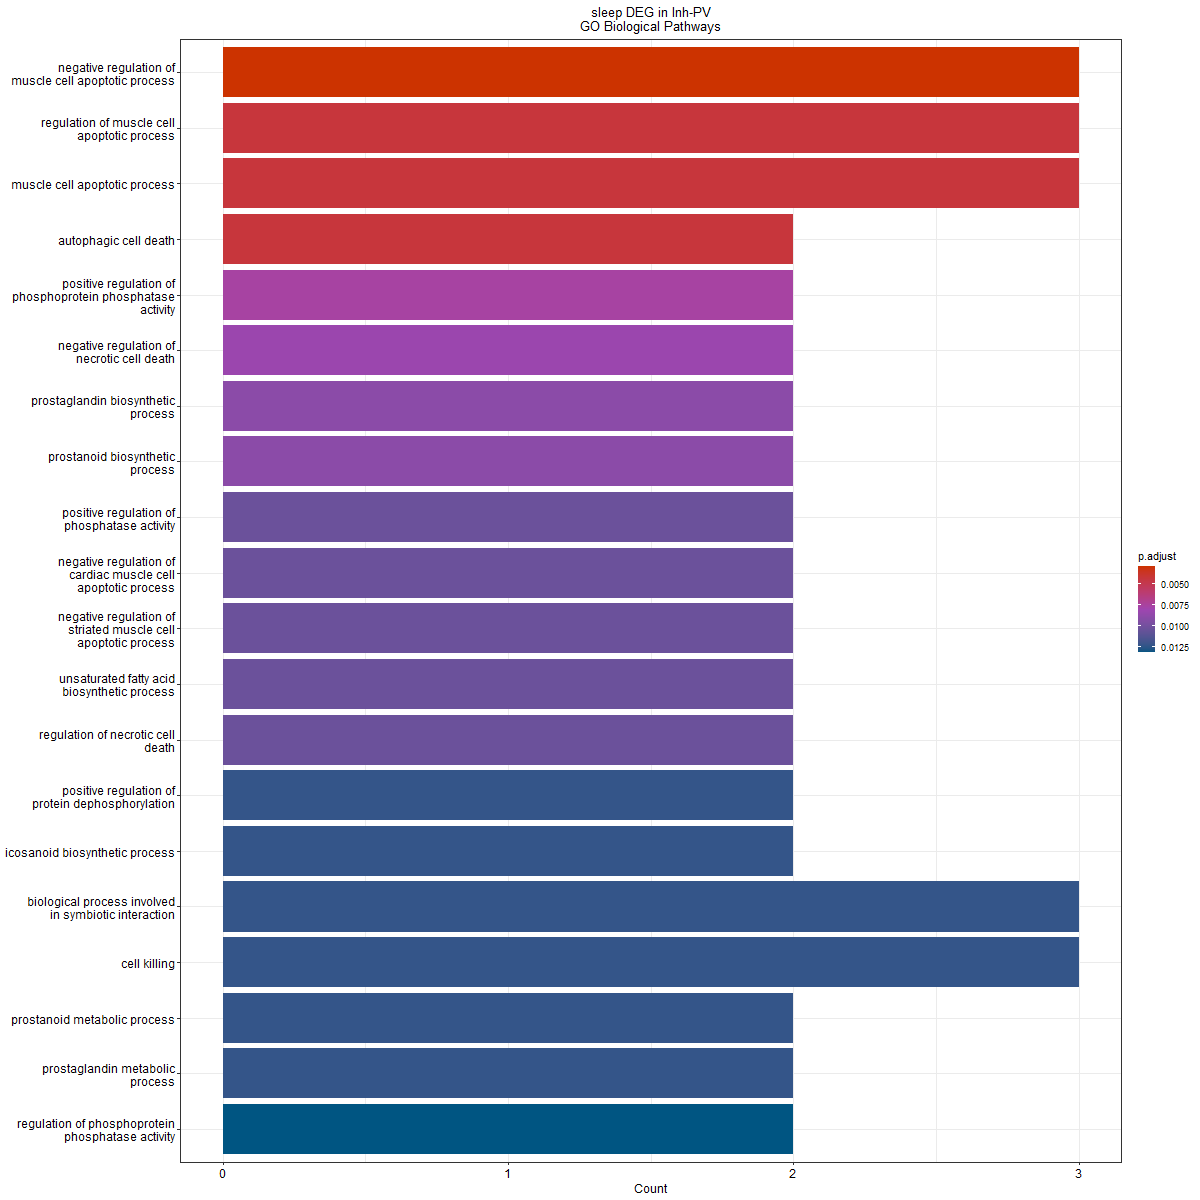

The file beside this chart, header and first rows:
ID, Description, GeneRatio, BgRatio, pvalue, p.adjust, qvalue, geneID, Count
GO:0010656, negative regulation of muscle cell apopt…, 3/14, 65/28943, 3.86607793159467e-06, 0.00295, 0.001323, Gapdh/Slc25a4/Hspa8, 3
GO:0010660, regulation of muscle cell apoptotic proc…, 3/14, 103/28943, 1.54841361595323e-05, 0.004336, 0.001944, Gapdh/Slc25a4/Hspa8, 3
GO:0010657, muscle cell apoptotic process, 3/14, 108/28943, 1.78493315417244e-05, 0.004336, 0.001944, Gapdh/Slc25a4/Hspa8, 3
GO:0048102, autophagic cell death, 2/14, 15/28943, 2.27314858134337e-05, 0.004336, 0.001944, Calm1/Atp6v0c, 2
GO:0032516, positive regulation of phosphoprotein ph…, 2/14, 22/28943, 4.99125959336339e-05, 0.007617, 0.003415, Calm1/Hsp90ab1, 2
GO:0060547, negative regulation of necrotic cell dea…, 2/14, 25/28943, 6.47678230456052e-05, 0.008236, 0.003693, Fth1/Slc25a4, 2
GO:0001516, prostaglandin biosynthetic process, 2/14, 30/28943, 9.37836436609953e-05, 0.008945, 0.00401, Pla2g3/Ptgds, 2
GO:0046457, prostanoid biosynthetic process, 2/14, 30/28943, 9.37836436609953e-05, 0.008945, 0.00401, Pla2g3/Ptgds, 2
GO:0010922, positive regulation of phosphatase activ…, 2/14, 36/28943, 0.0001356, 0.01034, 0.004638, Calm1/Hsp90ab1, 2
GO:0010667, negative regulation of cardiac muscle ce…, 2/14, 37/28943, 0.0001433, 0.01034, 0.004638, Slc25a4/Hspa8, 2
GO:0010664, negative regulation of striated muscle c…, 2/14, 40/28943, 0.0001677, 0.01034, 0.004638, Slc25a4/Hspa8, 2
GO:0006636, unsaturated fatty acid biosynthetic proc…, 2/14, 41/28943, 0.0001763, 0.01034, 0.004638, Pla2g3/Ptgds, 2
GO:0010939, regulation of necrotic cell death, 2/14, 41/28943, 0.0001763, 0.01034, 0.004638, Fth1/Slc25a4, 2
GO:0035307, positive regulation of protein dephospho…, 2/14, 49/28943, 0.0002522, 0.01231, 0.005518, Calm1/Hsp90ab1, 2
GO:0046456, icosanoid biosynthetic process, 2/14, 51/28943, 0.0002733, 0.01231, 0.005518, Pla2g3/Ptgds, 2
GO:0044403, biological process involved in symbiotic…, 3/14, 272/28943, 0.0002767, 0.01231, 0.005518, Gapdh/Hsp90ab1/Hspa8, 3
GO:0001906, cell killing, 3/14, 273/28943, 0.0002797, 0.01231, 0.005518, Gapdh/Hsp90ab1/Hspa8, 3
GO:0006692, prostanoid metabolic process, 2/14, 54/28943, 0.0003065, 0.01231, 0.005518, Pla2g3/Ptgds, 2
GO:0006693, prostaglandin metabolic process, 2/14, 54/28943, 0.0003065, 0.01231, 0.005518, Pla2g3/Ptgds, 2
GO:0043666, regulation of phosphoprotein phosphatase…, 2/14, 58/28943, 0.0003536, 0.01315, 0.005898, Calm1/Hsp90ab1, 2
GO:0010665, regulation of cardiac muscle cell apopto…, 2/14, 60/28943, 0.0003785, 0.01315, 0.005898, Slc25a4/Hspa8, 2
GO:0031647, regulation of protein stability, 3/14, 312/28943, 0.0004135, 0.01315, 0.005898, Gapdh/Hsp90ab1/Hspa8, 3
GO:0010662, regulation of striated muscle cell apopt…, 2/14, 63/28943, 0.0004172, 0.01315, 0.005898, Slc25a4/Hspa8, 2
GO:0010659, cardiac muscle cell apoptotic process, 2/14, 64/28943, 0.0004306, 0.01315, 0.005898, Slc25a4/Hspa8, 2
GO:0035306, positive regulation of dephosphorylation, 2/14, 65/28943, 0.0004441, 0.01315, 0.005898, Calm1/Hsp90ab1, 2
GO:0070265, necrotic cell death, 2/14, 66/28943, 0.0004579, 0.01315, 0.005898, Fth1/Slc25a4, 2
GO:0010658, striated muscle cell apoptotic process, 2/14, 67/28943, 0.0004718, 0.01315, 0.005898, Slc25a4/Hspa8, 2
GO:0051402, neuron apoptotic process, 3/14, 329/28943, 0.0004827, 0.01315, 0.005898, Gapdh/Hsp90ab1/Pla2g3, 3
GO:1905710, positive regulation of membrane permeabi…, 2/14, 70/28943, 0.0005149, 0.01347, 0.006041, Slc25a4/Hspa8, 2
GO:0043303, mast cell degranulation, 2/14, 71/28943, 0.0005297, 0.01347, 0.006041, Pla2g3/Ptgds, 2
GO:0002448, mast cell mediated immunity, 2/14, 73/28943, 0.0005599, 0.01372, 0.00615, Pla2g3/Ptgds, 2
GO:0002279, mast cell activation involved in immune …, 2/14, 74/28943, 0.0005753, 0.01372, 0.00615, Pla2g3/Ptgds, 2
GO:0045861, negative regulation of proteolysis, 3/14, 361/28943, 0.0006324, 0.01462, 0.006556, Gapdh/Hsp90ab1/Cst3, 3
GO:0010921, regulation of phosphatase activity, 2/14, 86/28943, 0.0007759, 0.01683, 0.007545, Calm1/Hsp90ab1, 2
GO:0007040, lysosome organization, 2/14, 87/28943, 0.0007939, 0.01683, 0.007545, Atp6v0c/Hspa8, 2
GO:0080171, lytic vacuole organization, 2/14, 87/28943, 0.0007939, 0.01683, 0.007545, Atp6v0c/Hspa8, 2
GO:1902600, proton transmembrane transport, 2/14, 90/28943, 0.0008493, 0.01751, 0.007852, Atp6v0c/Slc25a4, 2
GO:0035304, regulation of protein dephosphorylation, 2/14, 96/28943, 0.0009653, 0.01938, 0.008691, Calm1/Hsp90ab1, 2
GO:0090559, regulation of membrane permeability, 2/14, 98/28943, 0.001006, 0.01957, 0.008776, Slc25a4/Hspa8, 2
GO:0045576, mast cell activation, 2/14, 99/28943, 0.001026, 0.01957, 0.008776, Pla2g3/Ptgds, 2
GO:0043299, leukocyte degranulation, 2/14, 101/28943, 0.001068, 0.01969, 0.00883, Pla2g3/Ptgds, 2
GO:0032418, lysosome localization, 2/14, 103/28943, 0.00111, 0.01969, 0.00883, Pla2g3/Ptgds, 2
GO:1990849, vacuolar localization, 2/14, 103/28943, 0.00111, 0.01969, 0.00883, Pla2g3/Ptgds, 2
GO:0070997, neuron death, 3/14, 450/28943, 0.001196, 0.02074, 0.009301, Gapdh/Hsp90ab1/Pla2g3, 3
GO:0002275, myeloid cell activation involved in immu…, 2/14, 120/28943, 0.001502, 0.02491, 0.01117, Pla2g3/Ptgds, 2
GO:0051702, biological process involved in interacti…, 2/14, 120/28943, 0.001502, 0.02491, 0.01117, Gapdh/Hspa8, 2
GO:0030003, cellular cation homeostasis, 3/14, 498/28943, 0.0016, 0.02598, 0.01165, Calm1/Fth1/Atp6v0c, 3
GO:0002444, myeloid leukocyte mediated immunity, 2/14, 133/28943, 0.001839, 0.02864, 0.01284, Pla2g3/Ptgds, 2
GO:0033559, unsaturated fatty acid metabolic process, 2/14, 133/28943, 0.001839, 0.02864, 0.01284, Pla2g3/Ptgds, 2
GO:0035303, regulation of dephosphorylation, 2/14, 136/28943, 0.001922, 0.02933, 0.01315, Calm1/Hsp90ab1, 2
GO:0006690, icosanoid metabolic process, 2/14, 142/28943, 0.002093, 0.03113, 0.01396, Pla2g3/Ptgds, 2
GO:0032411, positive regulation of transporter activ…, 2/14, 143/28943, 0.002122, 0.03113, 0.01396, Calm1/Slc25a4, 2
GO:0031341, regulation of cell killing, 2/14, 146/28943, 0.00221, 0.03182, 0.01427, Hsp90ab1/Hspa8, 2
GO:0006633, fatty acid biosynthetic process, 2/14, 154/28943, 0.002454, 0.03468, 0.01555, Pla2g3/Ptgds, 2
GO:0006457, protein folding, 2/14, 169/28943, 0.002945, 0.04086, 0.01832, Hsp90ab1/Hspa8, 2
GO:0009266, response to temperature stimulus, 2/14, 174/28943, 0.003118, 0.04249, 0.01905, Hsp90ab1/Pcsk1n, 2
GO:0006606, protein import into nucleus, 2/14, 177/28943, 0.003224, 0.04316, 0.01935, Hsp90ab1/Hspa8, 2
GO:0051170, import into nucleus, 2/14, 181/28943, 0.003369, 0.04431, 0.01987, Hsp90ab1/Hspa8, 2
GO:0010951, negative regulation of endopeptidase act…, 2/14, 188/28943, 0.003628, 0.04692, 0.02104, Gapdh/Cst3, 2
GO:0050821, protein stabilization, 2/14, 193/28943, 0.003819, 0.04795, 0.0215, Gapdh/Hsp90ab1, 2
... 149 more rows
